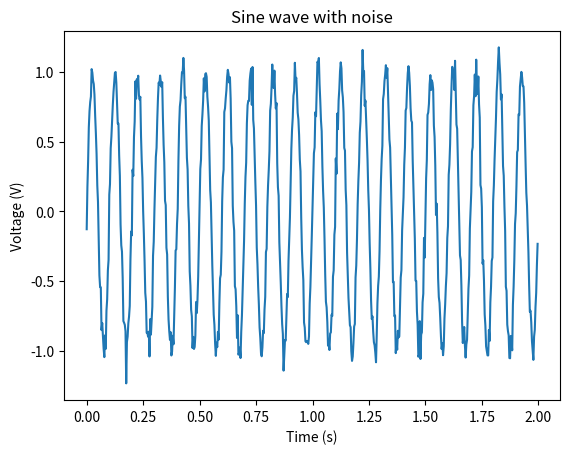

Python code for this plot: (Note: this script raises an exception after producing the figure.)
import numpy as np
import matplotlib.pyplot as plt


def generate_wave(sampling_frequency, time_duration, wave_frequency, snr_dB):

    time_step = 1 / sampling_frequency
    time_range = np.arange(0, time_duration, time_step)
    sampled_wave = np.sin(2 * np.pi * wave_frequency * time_range)
    sampled_wave = add_noise(sampled_wave, snr_dB)

    return (time_range, sampled_wave)


def add_noise(signal, snr_dB):

    snr = 10 ** (snr_dB / 10)
    noise = np.random.randn(len(signal))
    sum_signal_squared = np.sum(signal ** 2)
    sum_noise_squared = np.sum(noise ** 2)
    alpha = np.sqrt(sum_signal_squared / (snr * sum_noise_squared)) #alpha amplifies noise to meet SNR requirement
    signal_with_noise = signal + alpha * noise

    return signal_with_noise


def generate_sinc(sampling_frequency, time_duration, cutoff_frequency):

    time_step = 1 / sampling_frequency
    time_range = np.arange(-time_duration / 2, time_duration / 2, time_step)
    sampled_wave = 2*cutoff_frequency*np.sinc(2 * cutoff_frequency * time_range)

    return (time_range, sampled_wave)


def calculate_fft(sampled_wave, sampling_frequency, fft_size):

    dft = np.fft.fft(sampled_wave, fft_size)
    dft_real_im = np.fft.fftshift(dft)
    fft_values = abs(dft_real_im) 

    frequency_resolution = sampling_frequency / fft_size
    frequencies_to_plot = np.arange(-(fft_size * frequency_resolution) // 2, (fft_size * frequency_resolution) // 2, \
        frequency_resolution)
    
    return (fft_values, frequencies_to_plot, dft_real_im)


def multiply_ffts(dft_real_im_wave, dft_real_im_sinc, fft_size, fs):

    fft_both = dft_real_im_wave*dft_real_im_sinc
    abs_fft_both = abs(fft_both)
    filtered_wave = fft_size*np.fft.ifft((np.fft.ifftshift(fft_both)), n=fft_size)
    time_range_recomp = np.arange(0, len(filtered_wave))/fs

    return (abs_fft_both, filtered_wave, time_range_recomp)


#Inputs
sampling_frequency = 320 #Hz
time_duration = 2 #s
center_frequency = 10 #Hz
cutoff_frequency = 15 #Hz
snr_dB = 20 #dB
fft_size = 640 # Might be good to use sampling_frequency*time_duration


(time_range_wave, sampled_wave) = generate_wave(sampling_frequency, time_duration, center_frequency, snr_dB)
(time_range_sinc, sampled_sinc) = generate_sinc(sampling_frequency, time_duration, cutoff_frequency)
(sine_wave_fft, frequencies_to_plot_1, dft_real_im_wave) = calculate_fft(sampled_wave, sampling_frequency, fft_size)
(sinc_fft, frequencies_to_plot_2, dft_real_im_sinc) = calculate_fft(sampled_sinc, sampling_frequency, fft_size)
(fft_both, filtered_wave, time_range_wave_recomp) = multiply_ffts(dft_real_im_wave, dft_real_im_sinc, fft_size, sampling_frequency)


plt.figure(0)
plt.plot(time_range_wave, sampled_wave)
plt.xlabel("Time (s)")
plt.ylabel("Voltage (V)")
plt.title("Sine wave with noise")
plt.savefig("filter_example_images/sine_wave_with_noise.png")

plt.figure(1)
plt.plot(time_range_sinc, sampled_sinc)
plt.xlabel("Time (s)")
plt.ylabel("Voltage (V)")
plt.title("Sinc time domain")
plt.savefig("filter_example_images/sinc_time_domain.png")

plt.figure(2)
plt.plot(frequencies_to_plot_1, sine_wave_fft)
plt.xlabel("Frequency (Hz)")
plt.title("FFT sine wave with noise")
plt.xlim(-3*cutoff_frequency,3*cutoff_frequency)
plt.savefig("filter_example_images/fft_sine_wave_with_noise.png")

plt.figure(3)
plt.plot(frequencies_to_plot_2, sinc_fft)
plt.xlabel("Frequency (Hz)")
plt.title("FFT sinc")
plt.xlim(-3*cutoff_frequency,3*cutoff_frequency)
plt.savefig("filter_example_images/fft_sinc.png")

plt.figure(4)
plt.plot(frequencies_to_plot_2, fft_both)
plt.xlabel("Frequency (Hz)")
plt.title("FFT multiplied")
plt.xlim(-3*cutoff_frequency,3*cutoff_frequency)
plt.savefig("filter_example_images/fft_multiplied.png")

plt.figure(5)
plt.plot(time_range_wave_recomp, filtered_wave)
plt.xlabel("Time (s)")
plt.ylabel('Amplitude (V)')
plt.title("Filtered wave")
plt.savefig("filter_example_images/filtered_wave.png")
